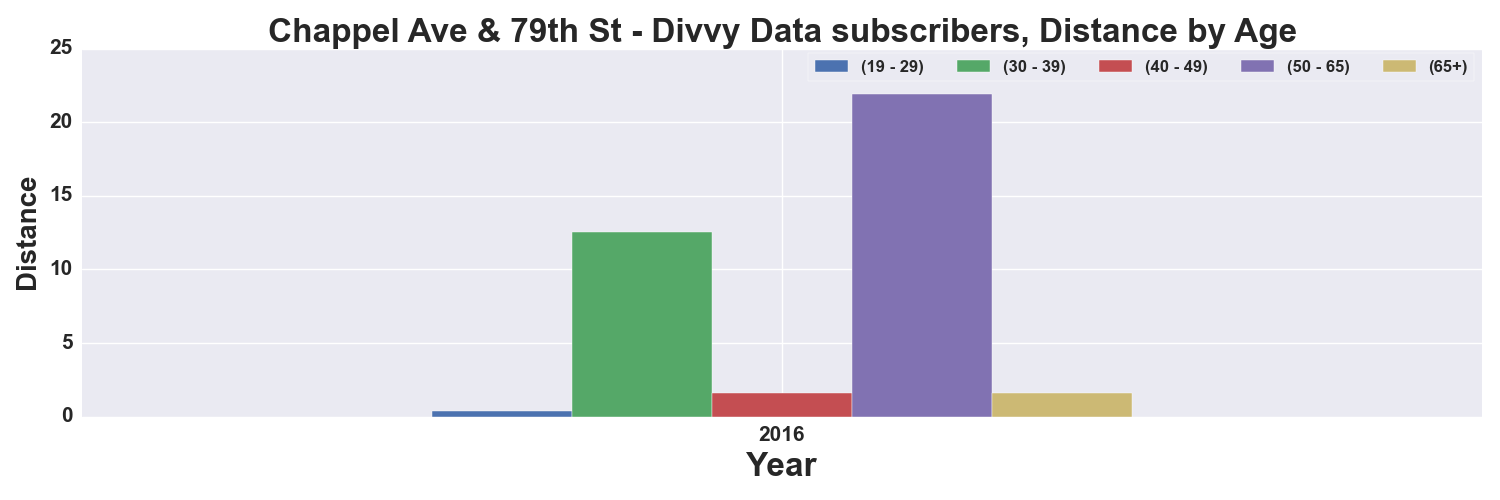

The table this chart was drawn from, first rows:
, START TIME YEAR, DISTANCE_Miles, DISTANCE_Miles, DISTANCE_Miles, DISTANCE_Miles, DISTANCE_Miles
AGE_GROUP, , 19 - 29, 30 - 39, 40 - 49, 50 - 65, 65+
0, 2016, 0.3707, 12.53, 1.572, 21.92, 1.572
